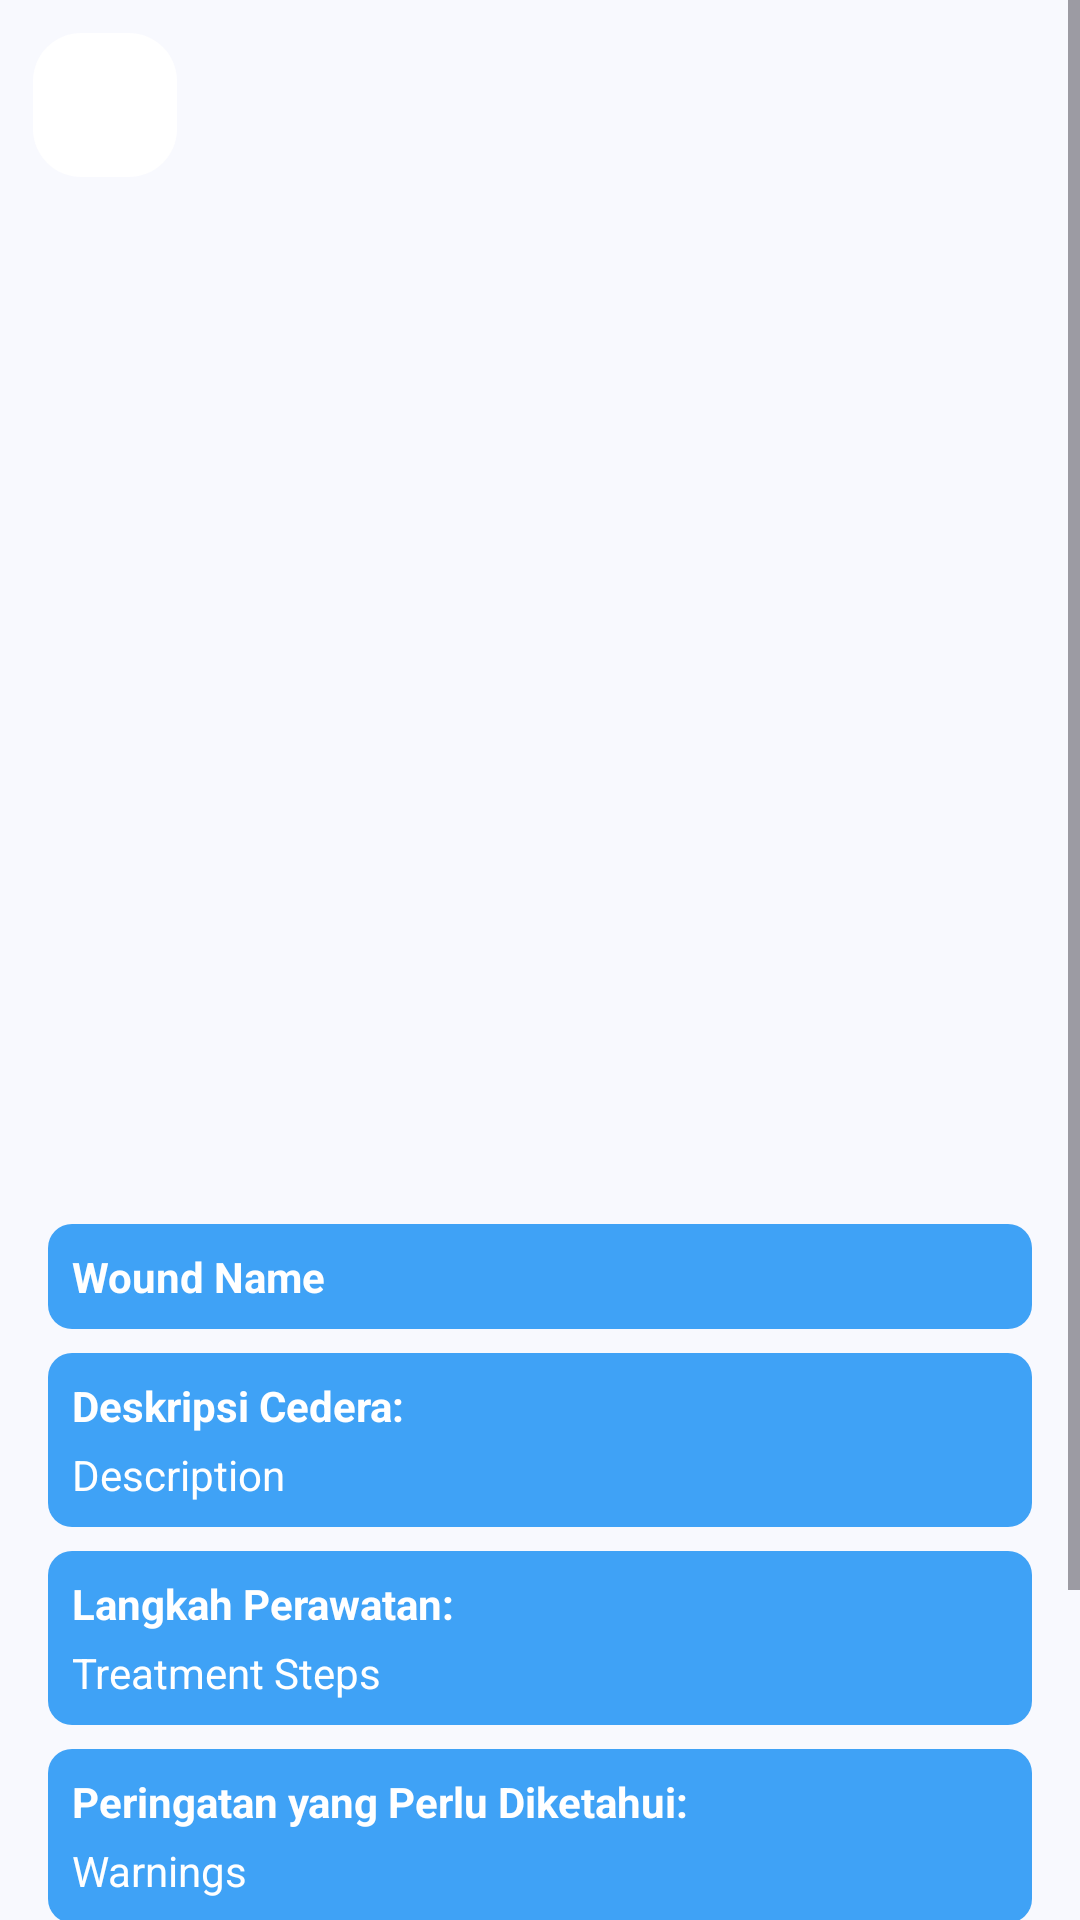

Android layout source for this screen:
<!-- AndroidManifest.xml: application theme Theme.Injureal -->
<!-- res/layout/activity_history_detail.xml -->
<?xml version="1.0" encoding="utf-8"?>
<ScrollView xmlns:android="http://schemas.android.com/apk/res/android"
    android:layout_width="match_parent"
    android:layout_height="match_parent"
    android:background="@color/warna_background"
    xmlns:app="http://schemas.android.com/apk/res-auto">

    <FrameLayout
        android:id="@+id/container"
        android:layout_width="match_parent"
        android:layout_height="wrap_content">

        <RelativeLayout
            android:layout_width="match_parent"
            android:layout_height="wrap_content">

            <ImageView
                android:id="@+id/result_image"
                android:layout_width="match_parent"
                android:layout_height="376dp"
                android:scaleType="centerCrop"
                app:srcCompat="@drawable/ic_place_holder" />

            <ImageButton
                android:id="@+id/back_button"
                android:layout_width="48dp"
                android:layout_height="48dp"
                android:layout_alignTop="@id/result_image"
                android:layout_alignParentStart="true"
                android:layout_marginStart="11dp"
                android:layout_marginTop="11dp"
                android:background="@drawable/bottom_navigation_view"
                android:contentDescription="Back"
                android:src="@drawable/ic_back"
                app:tint="@color/warna_utama3" />

            <LinearLayout
                android:id="@+id/content_container"
                android:orientation="vertical"
                android:layout_width="match_parent"
                android:layout_height="wrap_content"
                android:layout_below="@id/result_image"
                android:layout_marginTop="16dp">

                <TextView
                    android:id="@+id/wound_name"
                    android:layout_width="match_parent"
                    android:layout_height="wrap_content"
                    android:text="Wound Name"
                    android:textColor="@color/white"
                    android:textStyle="bold"
                    android:layout_marginTop="16dp"
                    android:layout_marginStart="16dp"
                    android:layout_marginEnd="16dp"
                    android:padding="8dp"
                    android:background="@drawable/rounded_background" />

                <LinearLayout
                    android:orientation="vertical"
                    android:layout_width="match_parent"
                    android:layout_height="wrap_content"
                    android:padding="8dp"
                    android:layout_marginTop="8dp"
                    android:layout_marginStart="16dp"
                    android:layout_marginEnd="16dp"
                    android:background="@drawable/rounded_background">

                    <TextView
                        android:id="@+id/description_label"
                        android:layout_width="match_parent"
                        android:layout_height="wrap_content"
                        android:text="Deskripsi Cedera:"
                        android:textColor="@color/white"
                        android:textStyle="bold" />

                    <TextView
                        android:id="@+id/description"
                        android:layout_width="match_parent"
                        android:layout_height="wrap_content"
                        android:text="Description"
                        android:textColor="@color/white"
                        android:layout_marginTop="4dp" />
                </LinearLayout>

                <LinearLayout
                    android:orientation="vertical"
                    android:layout_width="match_parent"
                    android:layout_height="wrap_content"
                    android:padding="8dp"
                    android:layout_marginTop="8dp"
                    android:layout_marginStart="16dp"
                    android:layout_marginEnd="16dp"
                    android:background="@drawable/rounded_background">

                    <TextView
                        android:id="@+id/treatment_label"
                        android:layout_width="match_parent"
                        android:layout_height="wrap_content"
                        android:text="Langkah Perawatan:"
                        android:textColor="@color/white"
                        android:textStyle="bold" />

                    <TextView
                        android:id="@+id/treatment"
                        android:layout_width="match_parent"
                        android:layout_height="wrap_content"
                        android:text="Treatment Steps"
                        android:textColor="@color/white"
                        android:layout_marginTop="4dp" />
                </LinearLayout>

                <LinearLayout
                    android:orientation="vertical"
                    android:layout_width="match_parent"
                    android:layout_height="wrap_content"
                    android:padding="8dp"
                    android:layout_marginTop="8dp"
                    android:layout_marginStart="16dp"
                    android:layout_marginEnd="16dp"
                    android:background="@drawable/rounded_background">

                    <TextView
                        android:id="@+id/warnings_label"
                        android:layout_width="match_parent"
                        android:layout_height="wrap_content"
                        android:text="Peringatan yang Perlu Diketahui:"
                        android:textColor="@color/white"
                        android:textStyle="bold" />

                    <TextView
                        android:id="@+id/warnings"
                        android:layout_width="match_parent"
                        android:layout_height="wrap_content"
                        android:text="Warnings"
                        android:textColor="@color/white"
                        android:layout_marginTop="4dp" />
                </LinearLayout>

                <LinearLayout
                    android:orientation="vertical"
                    android:layout_width="match_parent"
                    android:layout_height="wrap_content"
                    android:padding="8dp"
                    android:layout_marginTop="8dp"
                    android:layout_marginStart="16dp"
                    android:layout_marginEnd="16dp"
                    android:background="@drawable/rounded_background">

                    <TextView
                        android:id="@+id/do_not_label"
                        android:layout_width="match_parent"
                        android:layout_height="wrap_content"
                        android:text="Larangan yang Harus Dihindari:"
                        android:textColor="@color/white"
                        android:textStyle="bold" />

                    <TextView
                        android:id="@+id/do_not"
                        android:layout_width="match_parent"
                        android:layout_height="wrap_content"
                        android:text="Do Not"
                        android:textColor="@color/white"
                        android:layout_marginTop="4dp" />
                </LinearLayout>

                <LinearLayout
                    android:orientation="vertical"
                    android:layout_width="match_parent"
                    android:layout_height="wrap_content"
                    android:padding="8dp"
                    android:layout_marginTop="8dp"
                    android:layout_marginStart="16dp"
                    android:layout_marginEnd="16dp"
                    android:background="@drawable/rounded_background">

                    <TextView
                        android:id="@+id/medicines_label"
                        android:layout_width="match_parent"
                        android:layout_height="wrap_content"
                        android:text="Obat yang Direkomendasikan:"
                        android:textColor="@color/white"
                        android:textStyle="bold" />

                    <TextView
                        android:id="@+id/recommended_medicines"
                        android:layout_width="match_parent"
                        android:layout_height="wrap_content"
                        android:text="Recommended Medicines"
                        android:textColor="@color/white"
                        android:layout_marginTop="4dp" />
                </LinearLayout>

            </LinearLayout>
        </RelativeLayout>

    </FrameLayout>

</ScrollView>
<!-- resources referenced by this layout -->
<resources>
  <color name="warna_background">#F8F9FE</color>
  <color name="warna_utama3">#0F67B1</color>
  <color name="white">#FFFFFFFF</color>
  <!-- drawable bottom_navigation_view (drawable) -->
  <?xml version="1.0" encoding="utf-8"?>
  <shape xmlns:android="http://schemas.android.com/apk/res/android">
      <solid android:color="@android:color/white" />
      <corners android:radius="16dp" />
      <padding android:left="4dp" android:top="4dp" android:right="4dp" android:bottom="4dp" />
      <elevation android:shadowColor="#55000000" android:radius="8dp" />
  </shape>
  <!-- drawable rounded_background (drawable) -->
  <?xml version="1.0" encoding="utf-8"?>
  <shape xmlns:android="http://schemas.android.com/apk/res/android">
      <solid android:color="@color/warna_utama2" />
      <corners android:radius="8dp" />
  
  </shape>
  <style name="Theme.Injureal" parent="Base.Theme.Injureal" />
  <color name="warna_utama2">#3FA2F6</color>
  <style name="Base.Theme.Injureal" parent="Theme.Material3.DayNight.NoActionBar">
  
          <item name="android:windowLightStatusBar">true</item>
          <item name="android:statusBarColor">@android:color/transparent</item>
  
          <item name="colorPrimary">@color/warna_utama</item>
          <item name="colorPrimaryVariant">@color/warna_utama2</item>
          <item name="colorSecondary">@color/warna_utama3</item>
  
          <item name="android:windowBackground">@color/warna_background</item>
  
          <item name="android:colorButtonNormal">@color/warna_utama2</item>
          <item name="android:textColor">@color/warna_utama3</item>
      </style>
  <color name="warna_utama">#96C9F4</color>
</resources>
